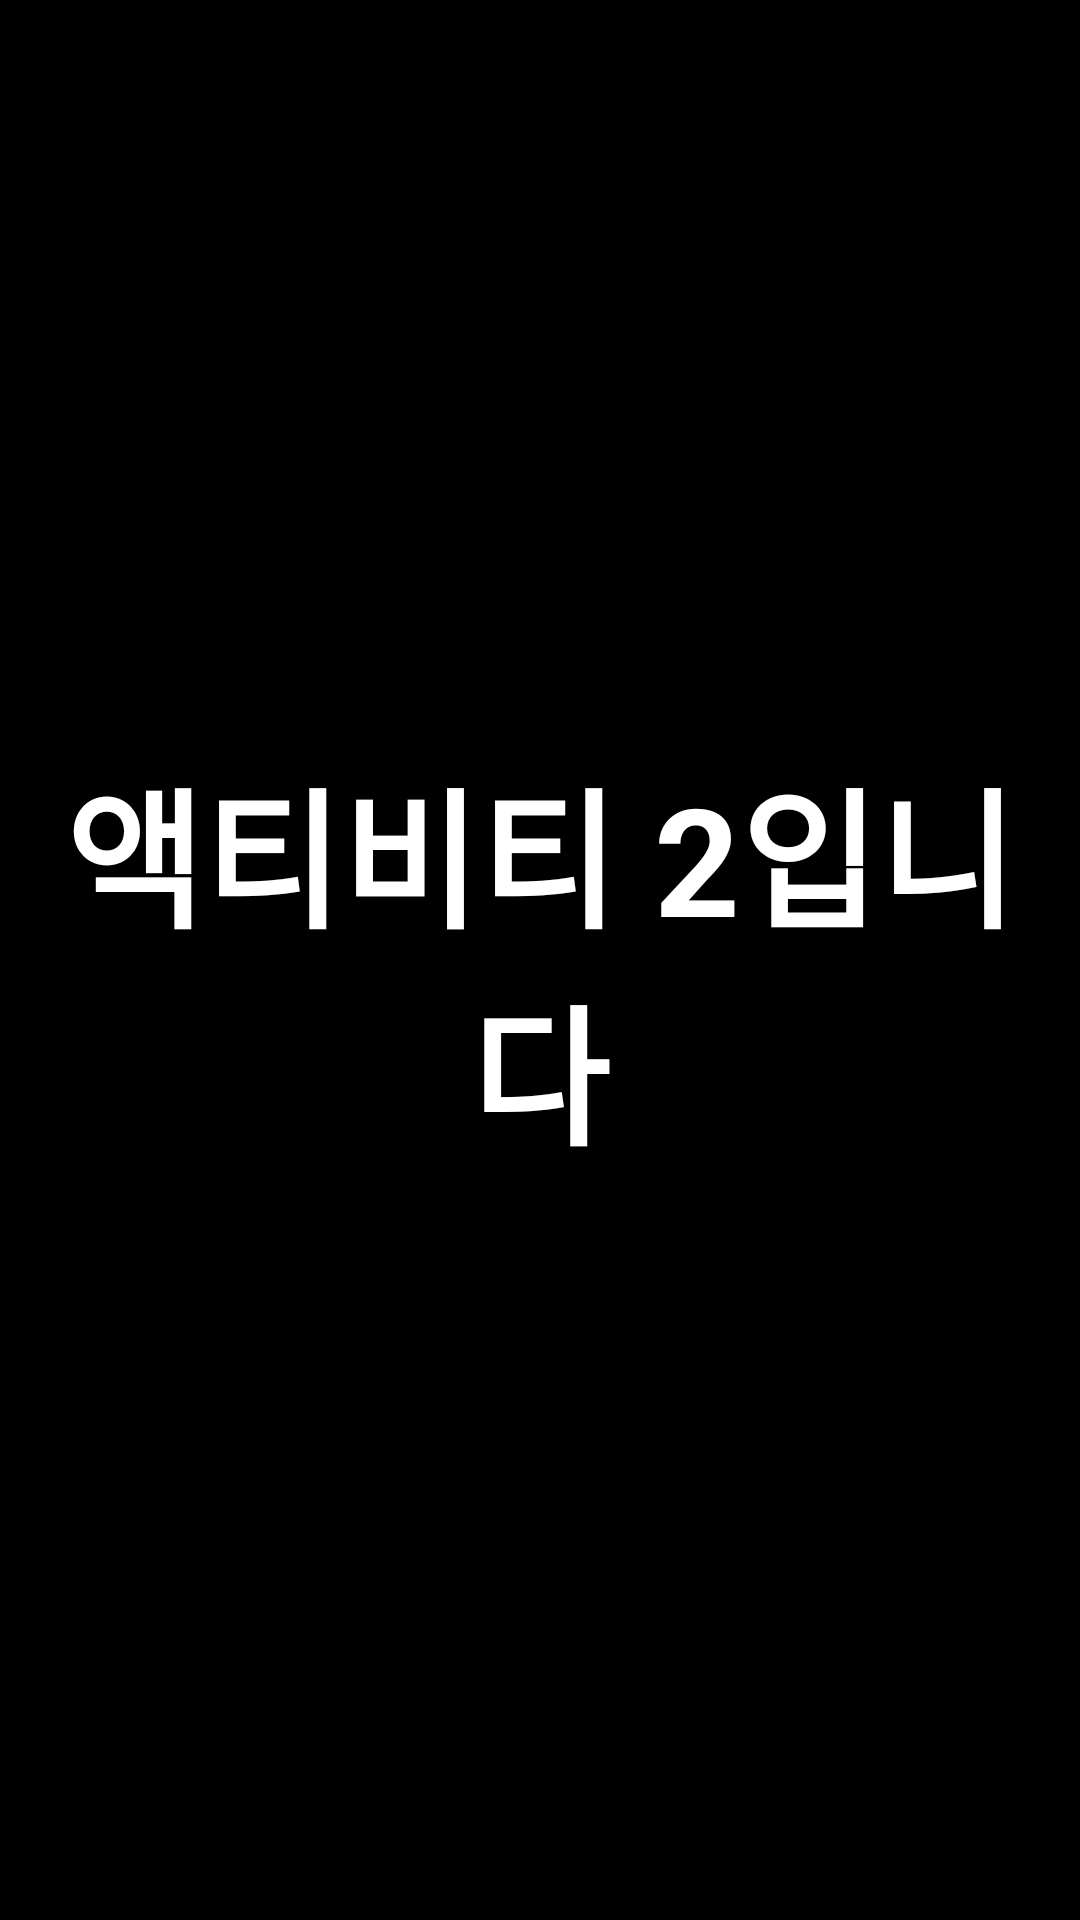

Reconstruct the res/layout file that produces this screen, plus the resources it refers to.
<!-- AndroidManifest.xml: application theme Theme.ActivityLifeCycleSample -->
<!-- res/layout/activity_main2.xml -->
<?xml version="1.0" encoding="utf-8"?>
<androidx.constraintlayout.widget.ConstraintLayout xmlns:android="http://schemas.android.com/apk/res/android"
    xmlns:app="http://schemas.android.com/apk/res-auto"
    xmlns:tools="http://schemas.android.com/tools"
    android:layout_width="match_parent"
    android:layout_height="match_parent"
    tools:context=".MainActivity2">
    <TextView
        android:layout_width="match_parent"
        android:layout_height="match_parent"
        android:background="@color/black"
        android:text="액티비티 2입니다"
        android:textColor="@color/white"
        android:textStyle="bold"
        android:textSize="50dp"
        android:id="@+id/move"
        android:gravity="center"/>

</androidx.constraintlayout.widget.ConstraintLayout>
<!-- resources referenced by this layout -->
<resources>
  <style name="Theme.ActivityLifeCycleSample" parent="Theme.MaterialComponents.DayNight.DarkActionBar">
          
          <item name="colorPrimary">@color/purple_500</item>
          <item name="colorPrimaryVariant">@color/purple_700</item>
          <item name="colorOnPrimary">@color/white</item>
  
          
          <item name="colorSecondary">@color/teal_200</item>
          <item name="colorSecondaryVariant">@color/teal_700</item>
          <item name="colorOnSecondary">@color/black</item>
          
          <item name="android:statusBarColor">?attr/colorPrimaryVariant</item>
          
          <item name="android:windowIsTranslucent">false</item>
      </style>
  <!-- not gathered from this repository: default colours our renderer supplied (Android Studio template values) -->
  <color name="purple_500">#FF6200EE</color>
  <color name="purple_700">#FF3700B3</color>
  <color name="teal_200">#FF03DAC5</color>
  <color name="teal_700">#FF018786</color>
  <color name="black">#FF000000</color>
  <color name="white">#FFFFFFFF</color>
</resources>
